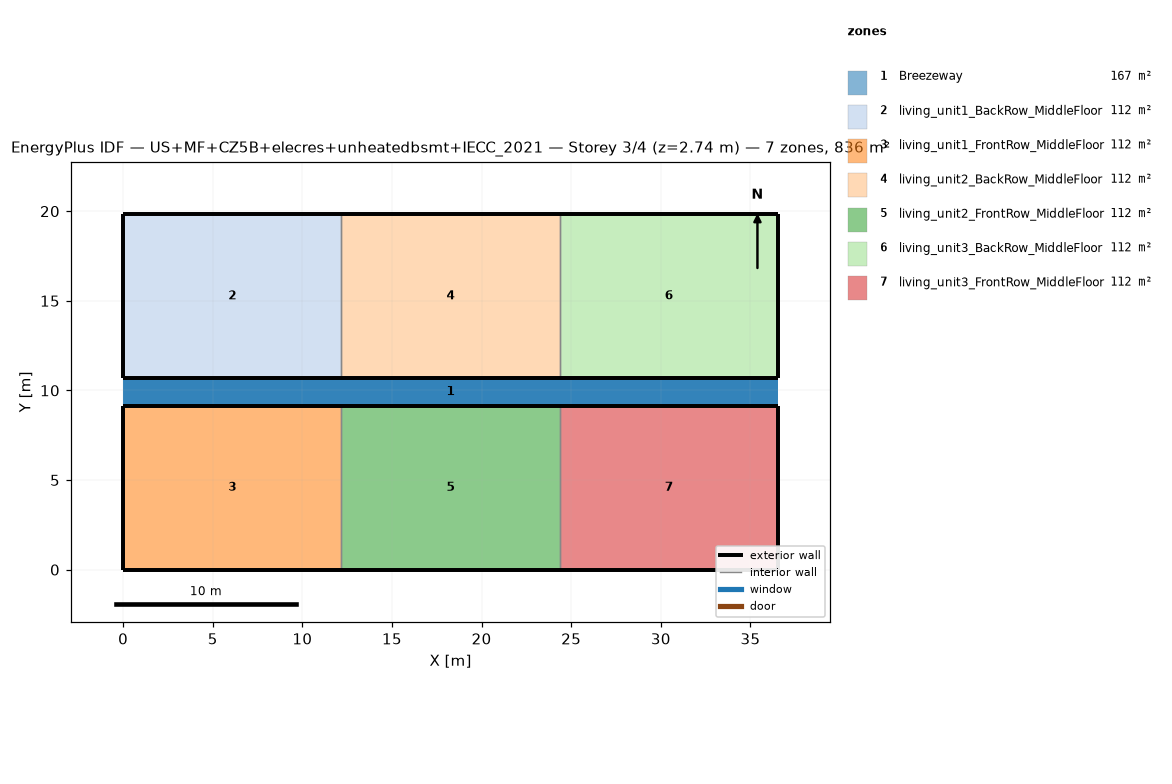
=== STOREY PLAN SPEC (per zone: floor XY polygon, exterior-wall plan segments, windows/doors) ===
zone 1: Breezeway  (167.0 m²)
  floor: (36.54, 9.16) (0.00, 9.16) (0.00, 10.68) (36.54, 10.68)
  floor: (36.54, 9.16) (0.00, 9.16) (0.00, 10.68) (36.54, 10.68)
  floor: (36.54, 9.16) (0.00, 9.16) (0.00, 10.68) (36.54, 10.68)
zone 2: living_unit1_BackRow_MiddleFloor  (111.5 m²)
  floor: (12.18, 10.68) (0.00, 10.68) (0.00, 19.84) (12.18, 19.84)
  exterior wall: (0.00, 10.68) – (12.18, 10.68)  [12.2 m]
  exterior wall: (12.18, 19.84) – (0.00, 19.84)  [12.2 m]
  exterior wall: (0.00, 19.84) – (0.00, 10.68)  [9.2 m]
  interior walls: 1
zone 3: living_unit1_FrontRow_MiddleFloor  (111.5 m²)
  floor: (12.18, 0.00) (0.00, 0.00) (0.00, 9.16) (12.18, 9.16)
  exterior wall: (0.00, 0.00) – (12.18, 0.00)  [12.2 m]
  exterior wall: (12.18, 9.16) – (0.00, 9.16)  [12.2 m]
  exterior wall: (0.00, 9.16) – (0.00, 0.00)  [9.2 m]
  interior walls: 1
zone 4: living_unit2_BackRow_MiddleFloor  (111.5 m²)
  floor: (24.36, 10.68) (12.18, 10.68) (12.18, 19.84) (24.36, 19.84)
  exterior wall: (12.18, 10.68) – (24.36, 10.68)  [12.2 m]
  exterior wall: (24.36, 19.84) – (12.18, 19.84)  [12.2 m]
  interior walls: 2
zone 5: living_unit2_FrontRow_MiddleFloor  (111.5 m²)
  floor: (24.36, 0.00) (12.18, 0.00) (12.18, 9.16) (24.36, 9.16)
  exterior wall: (12.18, 0.00) – (24.36, 0.00)  [12.2 m]
  exterior wall: (24.36, 9.16) – (12.18, 9.16)  [12.2 m]
  interior walls: 2
zone 6: living_unit3_BackRow_MiddleFloor  (111.5 m²)
  floor: (36.54, 10.68) (24.36, 10.68) (24.36, 19.84) (36.54, 19.84)
  exterior wall: (24.36, 10.68) – (36.54, 10.68)  [12.2 m]
  exterior wall: (36.54, 10.68) – (36.54, 19.84)  [9.2 m]
  exterior wall: (36.54, 19.84) – (24.36, 19.84)  [12.2 m]
  interior walls: 1
zone 7: living_unit3_FrontRow_MiddleFloor  (111.5 m²)
  floor: (36.54, 0.00) (24.36, 0.00) (24.36, 9.16) (36.54, 9.16)
  exterior wall: (24.36, 0.00) – (36.54, 0.00)  [12.2 m]
  exterior wall: (36.54, 0.00) – (36.54, 9.16)  [9.2 m]
  exterior wall: (36.54, 9.16) – (24.36, 9.16)  [12.2 m]
  interior walls: 1

=== DERIVED (storey summary) ===
Building: US+MF+CZ5B+elecres+unheatedbsmt+IECC_2021
Storey: 3 of 4  (floor level z = 2.74 m)
Storey gross floor area: 836.2 m²
Zones on this storey: 7
  - Breezeway: floor 167.0 m²
  - living_unit1_BackRow_MiddleFloor: floor 111.5 m²; exterior wall 33.5 m (86.9 m²); WWR 0.0%
  - living_unit1_FrontRow_MiddleFloor: floor 111.5 m²; exterior wall 33.5 m (86.9 m²); WWR 0.0%
  - living_unit2_BackRow_MiddleFloor: floor 111.5 m²; exterior wall 24.4 m (63.1 m²); WWR 0.0%
  - living_unit2_FrontRow_MiddleFloor: floor 111.5 m²; exterior wall 24.4 m (63.1 m²); WWR 0.0%
  - living_unit3_BackRow_MiddleFloor: floor 111.5 m²; exterior wall 33.5 m (86.9 m²); WWR 0.0%
  - living_unit3_FrontRow_MiddleFloor: floor 111.5 m²; exterior wall 33.5 m (86.9 m²); WWR 0.0%
Zone adjacency (shared interzone walls):
  - living_unit1_BackRow_MiddleFloor ↔ living_unit2_BackRow_MiddleFloor
  - living_unit1_FrontRow_MiddleFloor ↔ living_unit2_FrontRow_MiddleFloor
  - living_unit2_BackRow_MiddleFloor ↔ living_unit3_BackRow_MiddleFloor
  - living_unit2_FrontRow_MiddleFloor ↔ living_unit3_FrontRow_MiddleFloor